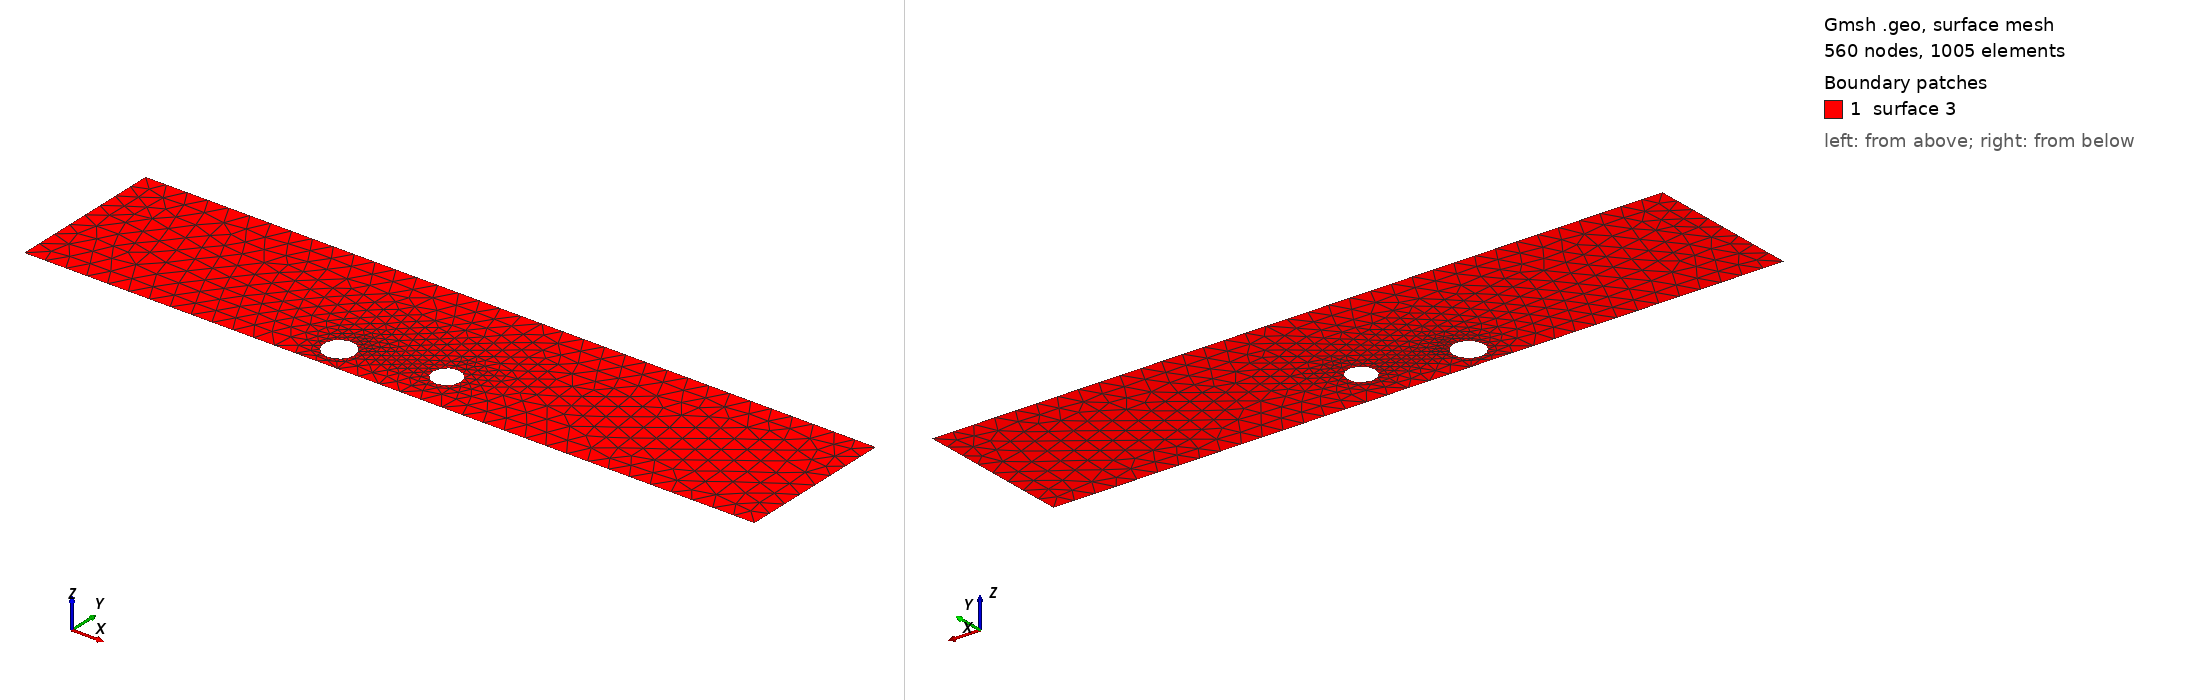

Gmsh geometry script, surface-meshed: 560 nodes, 1005 surface elements. Boundary patches (legend numbers): 1 surface 3. Left view from above one corner, right view from below the opposite corner. The script declares no physical surfaces, so the legend lists its geometric surfaces. The drawing asked Gmsh for element sizes between 1% and 20% of the model's largest extent; the script's own settings can give other sizes.

=== cad_399.geo (drawn) ===
//+
SetFactory("OpenCASCADE");
//+
Point(1) = {0.922088, -2.814458, 0.000000, 1.000000};
//+
Point(2) = {35.692759, -2.814458, 0.000000, 1.000000};
//+
Point(3) = {35.692759, 4.708373, 0.000000, 1.000000};
//+
Point(4) = {0.922088, 4.708373, 0.000000, 1.000000};
//+
Line(1) = {4, 1};
//+
Line(2) = {1, 2};
//+
Line(3) = {2, 3};
//+
Line(4) = {3, 4};
//+
Curve Loop(1) = {1, 2, 3, 4};
//+
Point(6) = {15.697740, -1.557808, 0.000000, 0.073122};
//+
Point(5) = {14.966525, -1.557808, 0.000000, 0.073122};
//+
Point(7) = {14.600917, -0.924557, 0.000000, 0.073122};
//+
Point(8) = {14.600917, -2.191059, 0.000000, 0.073122};
//+
Point(10) = {20.154121, -0.791762, 0.000000, 0.066327};
//+
Point(9) = {19.490851, -0.791762, 0.000000, 0.066327};
//+
Point(11) = {19.159216, -0.217354, 0.000000, 0.066327};
//+
Point(12) = {19.159216, -1.366171, 0.000000, 0.066327};
//+
Ellipse(5) = {6, 5, 7, 7};
//+
Ellipse(6) = {7, 5, 8, 8};
//+
Ellipse(7) = {8, 5, 6, 6};
//+
Curve Loop(2) = {5, 6, 7};
//+
Ellipse(8) = {10, 9, 11, 11};
//+
Ellipse(9) = {11, 9, 12, 12};
//+
Ellipse(10) = {12, 9, 10, 10};
//+
Curve Loop(3) = {8, 9, 10};
//+
Plane Surface(3) = {1, 2, 3};
//+
Physical Curve("INFLOW", 100) = {1};
//+
Physical Curve("OUTFLOW", 101) = {3};
//+
Physical Curve("WALL_BOUNDARY", 102) = {2, 4};
//+
Physical Curve("OBSTACLE", 103) = {5, 6, 7, 8, 9, 10};
